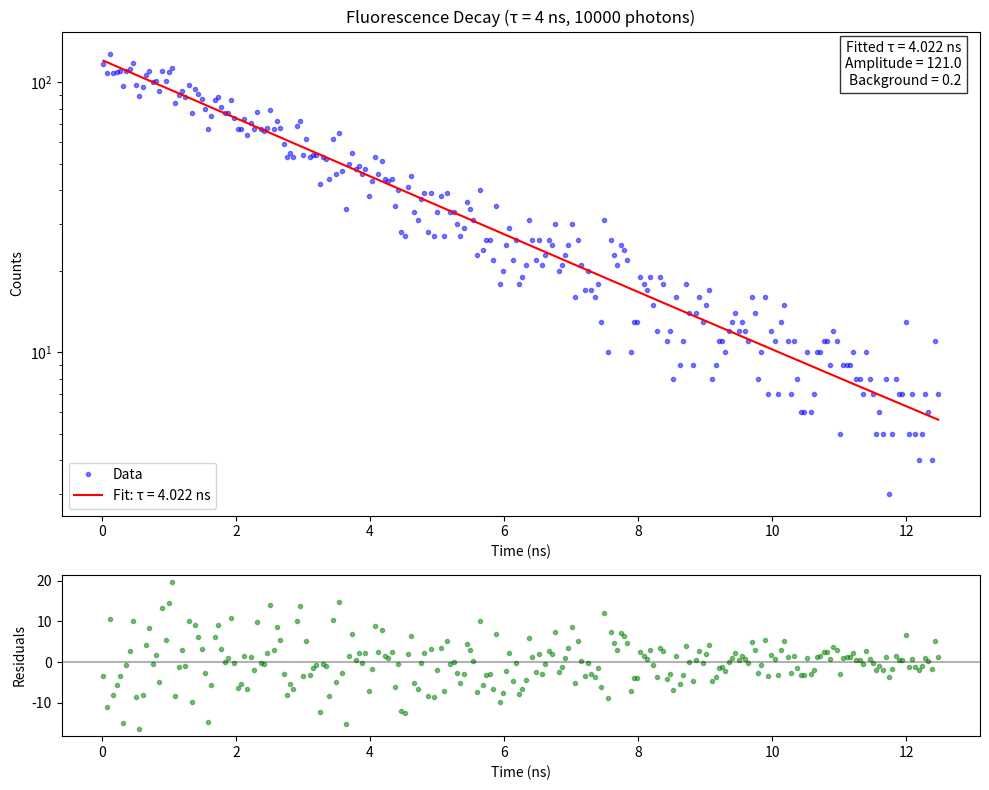
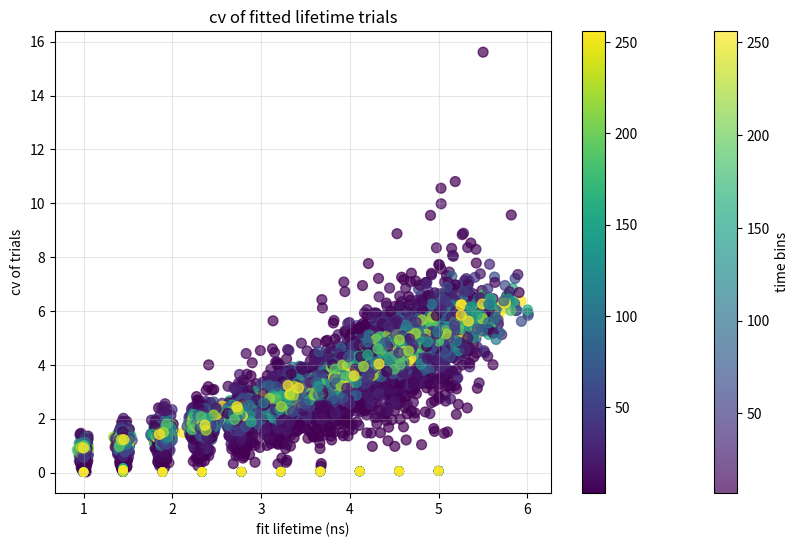

Python code for these plots, in order:
import numpy as np
import matplotlib.pyplot as plt
from scipy.optimize import curve_fit

def generate_lifetime_decay_photon_simulation(num_photons, lifetime, time_range=(0, 12.5), time_bins=256, 
                                             background=0, instrument_response=None):
    """
    Simulate a fluorescence lifetime decay curve using direct photon arrival time simulation.
    
    Parameters:
    -----------
    num_photons : int
        Total number of photons to simulate
    lifetime : float
        Fluorescence lifetime (in nanoseconds)
    time_range : tuple
        (min_time, max_time) in nanoseconds
    time_bins : int
        Number of time bins to use
    background : float
        Expected background counts per bin
    instrument_response : array or None
        Instrument response function (probability distribution)
        
    Returns:
    --------
    times : numpy array
        Time points (center of bins) of the simulation
    counts : numpy array
        Photon counts at each time point
    """
    min_time, max_time = time_range
    
    # Simulate individual photon arrival times using exponential distribution
    # Scale parameter in numpy's exponential distribution is the mean (lifetime)
    photon_arrival_times = np.random.exponential(scale=lifetime, size=num_photons)
    print(f"photon count arrial ========{photon_arrival_times.shape}")
    # Filter out photons outside the time range
    photon_arrival_times = photon_arrival_times[photon_arrival_times <= max_time]
    
    # Create the binned histogram (the decay curve)
    bin_edges = np.linspace(min_time, max_time, time_bins + 1)
    counts, _ = np.histogram(photon_arrival_times, bins=bin_edges)
    
    # Calculate the center of each bin for the time axis
    times = 0.5 * (bin_edges[:-1] + bin_edges[1:])
    
    # Apply instrument response function if provided
    if instrument_response is not None:
        # Ensure IRF is properly sized and normalized
        if len(instrument_response) != time_bins:
            irf_resized = np.interp(np.linspace(0, 1, time_bins), 
                                   np.linspace(0, 1, len(instrument_response)), 
                                   instrument_response)
            irf_normalized = irf_resized / np.sum(irf_resized)
        else:
            irf_normalized = instrument_response / np.sum(instrument_response)
            
        # Convolve with the IRF
        counts = np.convolve(counts, irf_normalized, mode='same')
    
    # Add random background counts (Poisson distributed)
    if background > 0:
        bg_counts = np.random.poisson(background, size=time_bins)
        counts = counts + bg_counts
    
    return times, counts

def exponential_model(t, a, tau, c):
    """
    Single exponential decay model with background.
    
    Parameters:
    t : time
    a : amplitude
    tau : lifetime
    c : background constant
    """
    return a * np.exp(-t / tau) + c

def fit_lifetime_decay(times, counts, initial_guess=None):
    """
    Fit the lifetime decay curve with a single exponential model.
    
    Parameters:
    -----------
    times : numpy array
        Time points
    counts : numpy array
        Count data
    initial_guess : tuple or None
        Initial parameters (amplitude, lifetime, background)
        
    Returns:
    --------
    params : tuple
        Fitted parameters (amplitude, lifetime, background)
    covariance : array
        Covariance matrix of the fit
    """
    if initial_guess is None:
        # Estimate initial parameters
        background = np.min(counts)
        amplitude = np.max(counts) - background
        lifetime = times[len(times)//3] - times[0]  # Rough estimate
        initial_guess = (amplitude, lifetime, background)
    
    try:
        params, covariance = curve_fit(exponential_model, times, counts, p0=initial_guess)
        return params, covariance
    except:
        print("Fitting failed. Try adjusting initial parameters.")
        return initial_guess, None

def plot_lifetime_decay(times, counts, fitted_params=None, log_scale=True, 
                        residuals=True, title="Fluorescence Lifetime Decay"):
    """
    Plot the lifetime decay curve and optionally the fit.
    
    Parameters:
    -----------
    times : numpy array
        Time points
    counts : numpy array
        Count data
    fitted_params : tuple or None
        Fitted parameters (amplitude, lifetime, background)
    log_scale : bool
        Whether to use log scale for y-axis
    residuals : bool
        Whether to plot residuals (only if fitted_params is provided)
    title : str
        Plot title
    """
    if residuals and fitted_params is not None:
        fig, (ax1, ax2) = plt.subplots(2, 1, figsize=(10, 8), 
                                       gridspec_kw={'height_ratios': [3, 1]})
    else:
        fig, ax1 = plt.subplots(figsize=(10, 6))
    
    # Plot data
    ax1.plot(times, counts, 'b.', alpha=0.5, label='Data')
    
    # Plot fit if provided
    if fitted_params is not None:
        amplitude, lifetime, background = fitted_params
        fitted_curve = exponential_model(times, amplitude, lifetime, background)
        ax1.plot(times, fitted_curve, 'r-', label=f'Fit: τ = {lifetime:.3f} ns')
        
        # Add fit information to the plot
        text_info = f"Fitted τ = {lifetime:.3f} ns\nAmplitude = {amplitude:.1f}\nBackground = {background:.1f}"
        ax1.text(0.98, 0.98, text_info, transform=ax1.transAxes, 
                 ha='right', va='top', bbox=dict(facecolor='white', alpha=0.8))
    
    ax1.set_xlabel('Time (ns)')
    ax1.set_ylabel('Counts')
    ax1.set_title(title)
    ax1.legend()
    
    if log_scale:
        ax1.set_yscale('log')
    
    # Plot residuals if requested
    if residuals and fitted_params is not None:
        fitted_curve = exponential_model(times, *fitted_params)
        res = counts - fitted_curve
        ax2.plot(times, res, 'g.', alpha=0.5)
        ax2.axhline(y=0, color='k', linestyle='-', alpha=0.3)
        ax2.set_xlabel('Time (ns)')
        ax2.set_ylabel('Residuals')
    
    plt.tight_layout()
    plt.show()
    
    return fig

def simulate_multi_exponential_decay(num_photons, lifetimes, amplitudes, time_range=(0, 10), time_bins=1000, background=0):
    """
    Simulate a multi-exponential fluorescence decay curve.
    
    Parameters:
    -----------
    num_photons : int
        Total number of photons to simulate
    lifetimes : list of float
        Lifetimes in nanoseconds for each component
    amplitudes : list of float
        Relative amplitudes for each component (will be normalized)
    time_range : tuple
        (min_time, max_time) in nanoseconds
    time_bins : int
        Number of time bins to use
    background : float
        Expected background counts per bin
        
    Returns:
    --------
    times : numpy array
        Time points of the simulation
    counts : numpy array
        Photon counts at each time point
    """
    min_time, max_time = time_range
    
    # Normalize amplitudes to sum to 1
    norm_amplitudes = np.array(amplitudes) / np.sum(amplitudes)
    
    # Determine number of photons for each component
    component_photons = np.random.multinomial(num_photons, norm_amplitudes)
    
    # Initialize empty array for all photon arrival times
    all_photon_times = np.array([])
    
    # Generate photons for each lifetime component
    for i, (lifetime, n_photons) in enumerate(zip(lifetimes, component_photons)):
        if n_photons > 0:
            # Generate arrival times for this component
            photon_times = np.random.exponential(scale=lifetime, size=n_photons)
            all_photon_times = np.append(all_photon_times, photon_times)
    
    # Filter out photons outside the time range
    all_photon_times = all_photon_times[all_photon_times <= max_time]
    
    # Create the binned histogram
    bin_edges = np.linspace(min_time, max_time, time_bins + 1)
    counts, _ = np.histogram(all_photon_times, bins=bin_edges)
    
    # Calculate bin centers for time axis
    times = 0.5 * (bin_edges[:-1] + bin_edges[1:])
    
    # Add random background counts if specified
    if background > 0:
        bg_counts = np.random.poisson(background, size=time_bins)
        counts = counts + bg_counts
    
    return times, counts

# Example usage
if __name__ == "__main__":
    # Parameters
    num_photons = 10000
    true_lifetime = 4  # nanoseconds
    time_range = (0, 12.5)  # nanoseconds
    time_bins = 256
    background_level = 0  # average background counts per bin
    
    # Simulate decay curve using direct photon simulation
    times, counts = generate_lifetime_decay_photon_simulation(
        num_photons=num_photons,
        lifetime=true_lifetime,
        time_range=time_range,
        time_bins=time_bins,
        background=background_level
    )
    
    # Fit the data
    fitted_params, covariance = fit_lifetime_decay(times, counts)
    
    if covariance is not None:
        # Calculate uncertainty
        perr = np.sqrt(np.diag(covariance))
        fitted_lifetime = fitted_params[1]
        lifetime_error = perr[1]
        cv_percent = (lifetime_error / fitted_lifetime) * 100
        print(f"True lifetime: {true_lifetime} ns")
        print(f"Fitted lifetime: {fitted_params[1]:.3f} ± {perr[1]:.3f} ns")
        print(f"Total photons detected: {np.sum(counts)} why not 10000?????")
        print(f"Coefficient of variation: {cv_percent:.2f}%")
    else:
        print(f"True lifetime: {true_lifetime} ns")
        print(f"Fitting failed to converge")
    
    # Plot the results
    plot_lifetime_decay(times, counts, fitted_params, log_scale=True, residuals=True,
                       title=f"Fluorescence Decay (τ = {true_lifetime} ns, {num_photons} photons)")
    '''
    # Example of multi-exponential decay simulation
    print("\nSimulating multi-exponential decay...")
    times_multi, counts_multi = simulate_multi_exponential_decay(
        num_photons=num_photons,
        lifetimes=[1.2, 3.5],  # Two lifetime components
        amplitudes=[0.7, 0.3],  # 70% first component, 30% second component
        time_range=time_range,
        time_bins=time_bins,
        background=background_level
    )
    
    plt.figure(figsize=(10, 6))
    plt.plot(times_multi, counts_multi, 'b.', alpha=0.5)
    plt.yscale('log')
    plt.xlabel('Time (ns)')
    plt.ylabel('Counts')
    plt.title('Multi-exponential Decay (τ₁=1.2ns, τ₂=3.5ns)')
    plt.tight_layout()
    plt.show()
    '''





# Example usage

datastore = []

#bincalc = np.rint(np.linspace(2,256,15)).astype(int)
bincalc = np.rint(2 + (256-2) * (np.linspace(0, 1, 15)**2)).astype(int)
trials = np.linspace(1,5,100)
taurepeats = np.linspace(1,5,10)
for c in trials:
    for t in taurepeats:
        all_data = []
        
        for b in bincalc:
            
            if __name__ == "__main__":
                # Parameters
                num_photons = 10000
                true_lifetime = t  # nanoseconds
                time_range = (0, 12.5)  # nanoseconds
                time_bins = b
                background_level = 0  # average background counts per bin
                
                # Simulate decay curve using direct photon simulation
                times, counts = generate_lifetime_decay_photon_simulation(
                    num_photons=num_photons,
                    lifetime=true_lifetime,
                    time_range=time_range,
                    time_bins=time_bins,
                    background=background_level
                )
                
                # Fit the data
                fitted_params, covariance = fit_lifetime_decay(times, counts)
                
                if covariance is not None:
                    # Calculate uncertainty
                    perr = np.sqrt(np.diag(covariance))
                    fitted_lifetime = fitted_params[1]
                    lifetime_error = perr[1]
                    cv_percent = (lifetime_error / fitted_lifetime) * 100
                    print(f"True lifetime: {true_lifetime} ns")
                    print(f"Fitted lifetime: {fitted_params[1]:.3f} ± {perr[1]:.3f} ns")
                    print(f"Total photons detected: {np.sum(counts)} why not 10000???")
                    print(f"Coefficient of variation: {cv_percent:.2f}%")
                    datastore.append({"true lifetime": true_lifetime, "fitted lifetime": fitted_lifetime, "time_bins": time_bins, "cv_percent": cv_percent})
                else:
                    print(f"True lifetime: {true_lifetime} ns")
                    print(f"Fitting failed to converge")
                
                all_data.append({
                    'times': times,
                    'counts': counts,
                    'fitted_params': fitted_params,
                    'bin_size': time_bins
                })

                # Plot the results
                #plot_lifetime_decay(times, counts, fitted_params, log_scale=True, residuals=True,
                                #title=f"Fluorescence Decay (τ = {true_lifetime} ns, {num_photons} photons, time bin {time_bins})")
        '''    
        plt.figure(figsize=(12, 8))

        # Create a color cycle for different curves
        colors = plt.cm.viridis(np.linspace(0, 1, len(all_data)))

        for i, data in enumerate(all_data):
            times = data['times']
            counts = data['counts']
            fitted_params = data['fitted_params']
            bin_size = data['bin_size']
            
            # Plot data points
            plt.semilogy(times, counts, 'o', label=f'Bin size: {bin_size}', 
                            color=colors[i], markersize=4, alpha=0.7)
            
            # Plot fitted curve if fit was successful
            if fitted_params is not None:
                fitted_curve = exponential_model(times, *fitted_params)
                plt.semilogy(times, fitted_curve, '-', linewidth=2, 
                                color=colors[i], alpha=0.9)

        plt.xlabel('Time (ns)')
        plt.ylabel('Counts (log scale)')
        plt.title(f"Fluorescence Decay (τ = {true_lifetime} ns, {num_photons} photons)")
        plt.grid(True, alpha=0.3)
        plt.legend()
        plt.tight_layout()
        plt.show()
        '''

# Extract the data for plotting
fitted_lifetimes = [item["fitted lifetime"] for item in datastore]
cv_percents = [item["cv_percent"] for item in datastore]
bin_sizes = [item["time_bins"] for item in datastore]

from collections import defaultdict
data_by_true_lifetime = defaultdict(list)
for item in datastore:
    true_lifetime = item["true lifetime"]
    fitted = item["fitted lifetime"]
    bin = item["time_bins"]
    data_by_true_lifetime[true_lifetime,bin].append(fitted)

true = []
cvbytrue = []
binbytrue = []

#not sure if this really does what i think it does
#goal to calculate cv for batch of true lifetimes separated by the bin value
numcvcount = 0
for key, fitted in data_by_true_lifetime.items():
    true_lifetime,bin = key
    mean_fittedbytrue = np.mean(fitted)
    std_fittedbytrue = np.std(fitted)
    cvbytruecalc = (std_fittedbytrue / mean_fittedbytrue)
    #print(len(fitted))
    true.append(true_lifetime)
    cvbytrue.append(cvbytruecalc)
    binbytrue.append(bin)

    numcvcount += 1


plt.figure(figsize=(10, 6))
scatter = plt.scatter(fitted_lifetimes, cv_percents, 
                     c=bin_sizes,        # Color points by bin size
                     s=50,              # Base point size
                     alpha=0.7,         # Add transparency
                     cmap='viridis')    # Color map

# Add a color bar
cbar = plt.colorbar(scatter)
cbar.set_label('Time Bins')

plt.xlabel('Fitted Lifetime (ns)')
plt.ylabel('Coefficient of Variation (%)')
plt.title('CV per curve? fot fitting? vs. Fitted Lifetime')
plt.grid(True, alpha=0.3)
plt.show()

plt.scatter(true,cvbytrue, c=binbytrue)
cbar.set_label('time bins')
plt.colorbar()
plt.xlabel('fit lifetime (ns)')
plt.ylabel('cv of trials')
plt.title('cv of fitted lifetime trials')
plt.show


print(numcvcount)